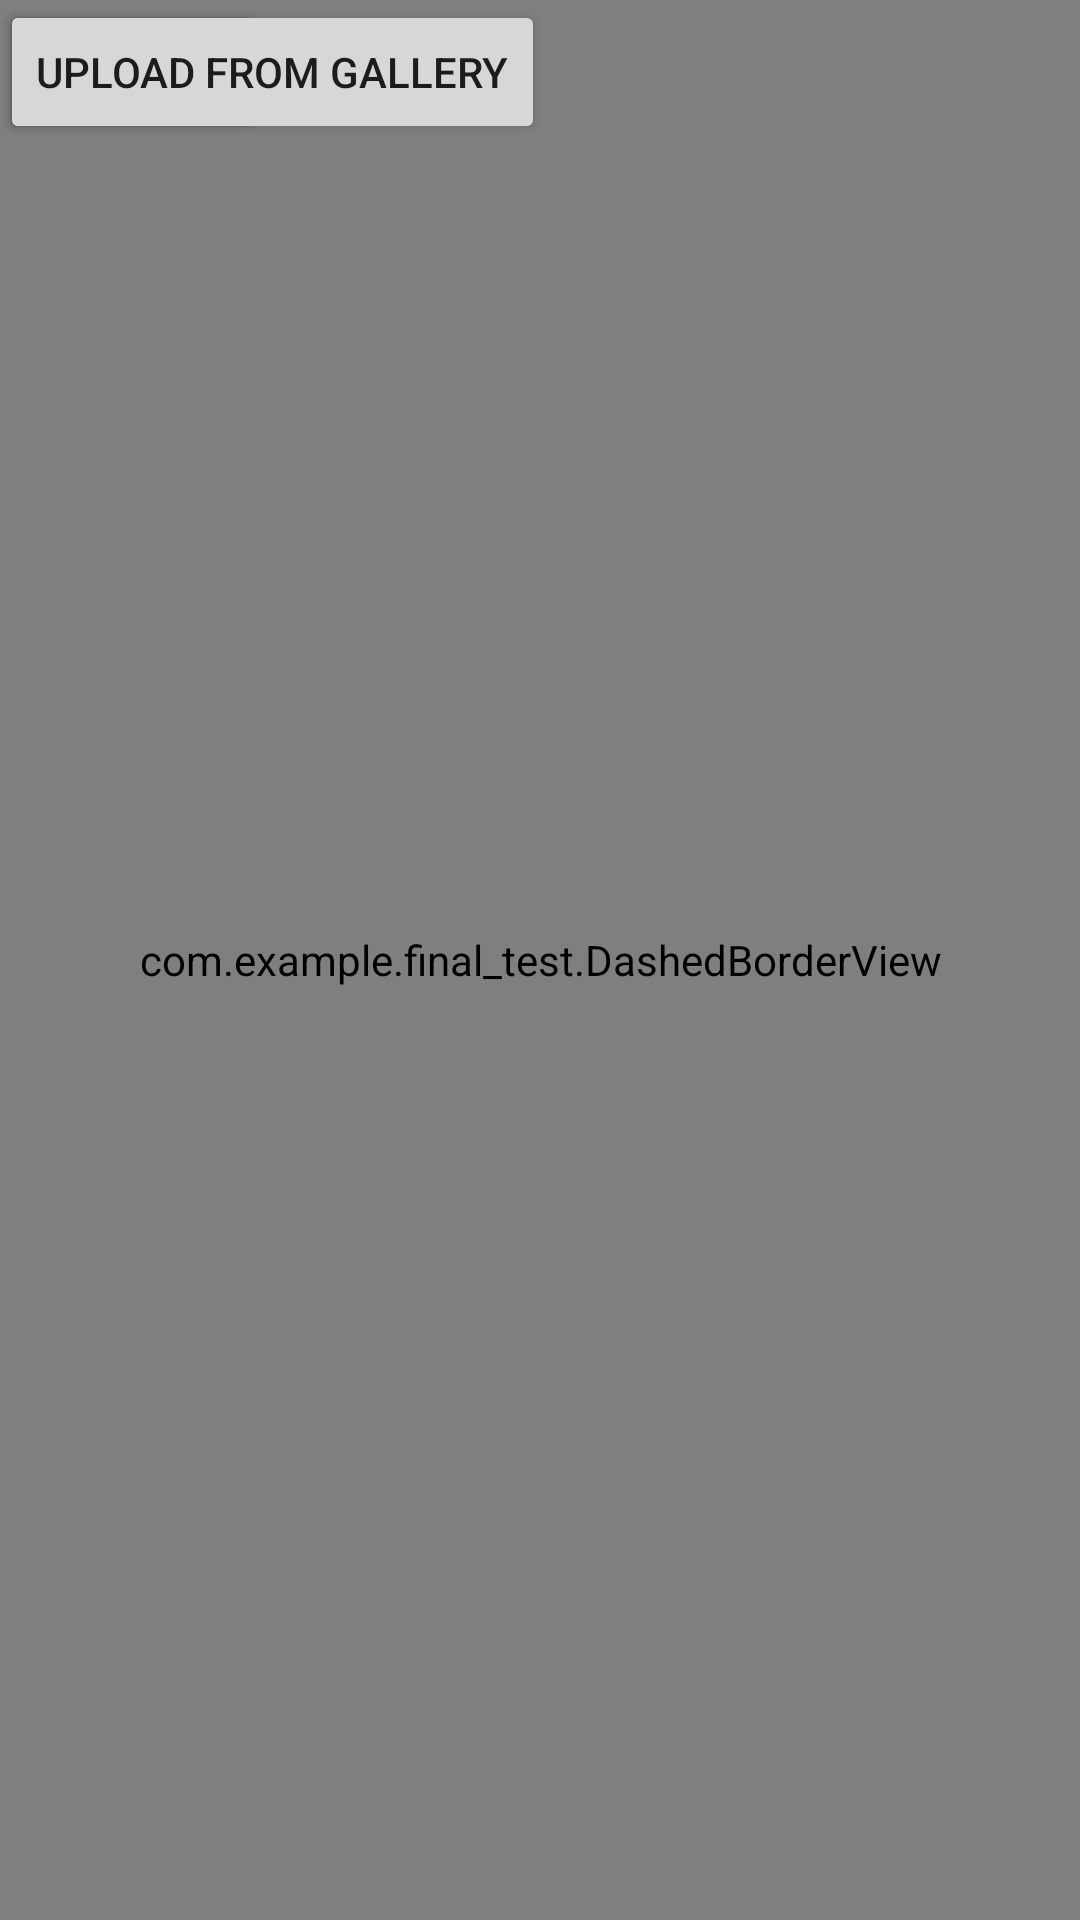

Write the Android layout XML for this screen, with the resource values it uses.
<!-- AndroidManifest.xml: application theme Theme.Final_Test -->
<!-- res/layout/dashed_border.xml -->
<RelativeLayout xmlns:android="http://schemas.android.com/apk/res/android"
    android:layout_width="match_parent"
    android:layout_height="match_parent">

    <com.example.final_test.DashedBorderView
        android:layout_width="match_parent"
        android:layout_height="match_parent"/>

    <Button
        android:id="@+id/camerabutton"
        android:layout_width="wrap_content"
        android:layout_height="wrap_content"
        android:text="Capture"/>

    <Button
        android:id="@+id/gallerybutton"
        android:layout_width="wrap_content"
        android:layout_height="wrap_content"
        android:text="Upload from Gallery"/>

    <ImageView
        android:id="@+id/camerawindow"
        android:layout_width="match_parent"
        android:layout_height="match_parent"
        android:layout_above="@id/camerabutton"
        android:layout_alignParentTop="true"
        android:layout_marginBottom="8dp"
        android:scaleType="centerCrop"/>
</RelativeLayout>
<!-- resources referenced by this layout -->
<resources>
  <style name="Theme.Final_Test" parent="Theme.MaterialComponents.DayNight.DarkActionBar.Bridge">
          
  
          <item name="colorPrimary">@color/green_shade</item>
          <item name="colorPrimaryVariant">@color/purple_700</item>
          <item name="colorOnPrimary">@color/white</item>
          
          <item name="colorSecondary">@color/teal_200</item>
          <item name="colorSecondaryVariant">@color/teal_700</item>
          <item name="colorOnSecondary">@color/black</item>
          
          <item name="android:statusBarColor">?attr/colorPrimaryVariant</item>
          
      </style>
  <color name="green_shade">#A2FA94</color>
  <color name="purple_700">#FF3700B3</color>
  <color name="white">#FFFFFFFF</color>
  <color name="teal_200">#FF03DAC5</color>
  <color name="teal_700">#FF018786</color>
  <color name="black">#FF000000</color>
</resources>
